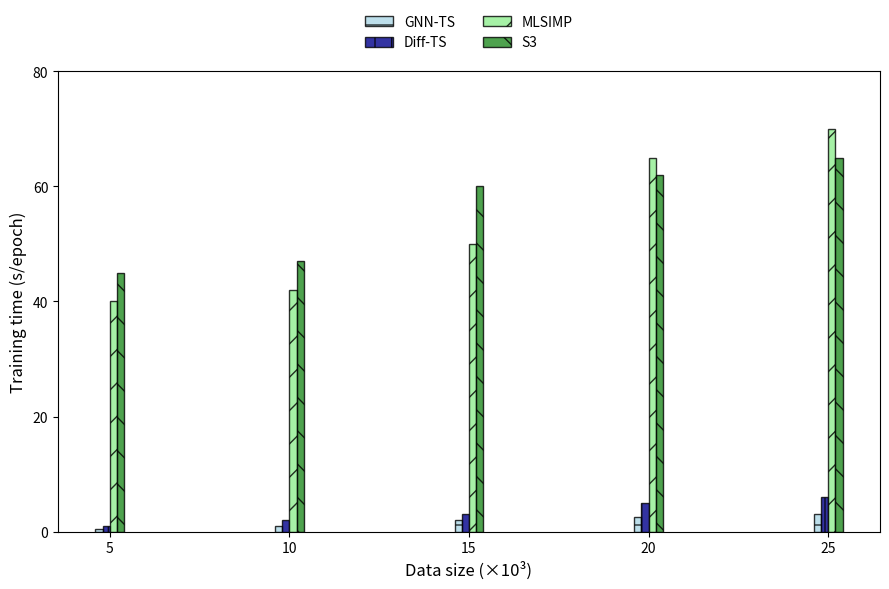

Reproduce this figure in Python. (Note: this script raises an exception after producing the figure.)
import matplotlib.pyplot as plt
import numpy as np

fig, ax = plt.subplots(figsize=(9, 6))

# 数据
x = np.array([5, 10, 15, 20, 25])
gnn_ts = np.array([0.5, 1.0, 2.0, 2.5, 3.0])
diff_ts = np.array([1.0, 2.0, 3.0, 5.0, 6.0])
mlsimp = np.array([40, 42, 50, 65, 70])
s3 = np.array([45, 47, 60, 62, 65])

# 柱状图参数
bar_width = 0.2
colors = ['#add8e6', '#00008b', '#90ee90', '#228b22']
hatches = ['-', '|', '/', '\\']
labels = ['GNN-TS', 'Diff-TS', 'MLSIMP', 'S3']

# 绘制柱状图
for i, (data, color, hatch, label) in enumerate(zip(
    [gnn_ts, diff_ts, mlsimp, s3], 
    colors, 
    hatches, 
    labels
)):
    offset = (i - 1.5) * bar_width
    ax.bar(x + offset, data, width=bar_width, color=color, hatch=hatch, 
           edgecolor='black', label=label, alpha=0.8)

# 配置坐标轴
ax.set_xlabel('Data size (×10³)', fontsize=12)
ax.set_ylabel('Training time (s/epoch)', fontsize=12)
ax.set_ylim(0, 80)
ax.set_yticks(np.arange(0, 81, 20))
ax.set_xticks(x)

# 图例配置
ax.legend(loc='upper center', bbox_to_anchor=(0.5, 1.15), ncol=2, fontsize=10, frameon=False)

# 网格和布局
ax.grid(False)
plt.tight_layout()
plt.savefig(output_path, dpi=100, bbox_inches='tight')
